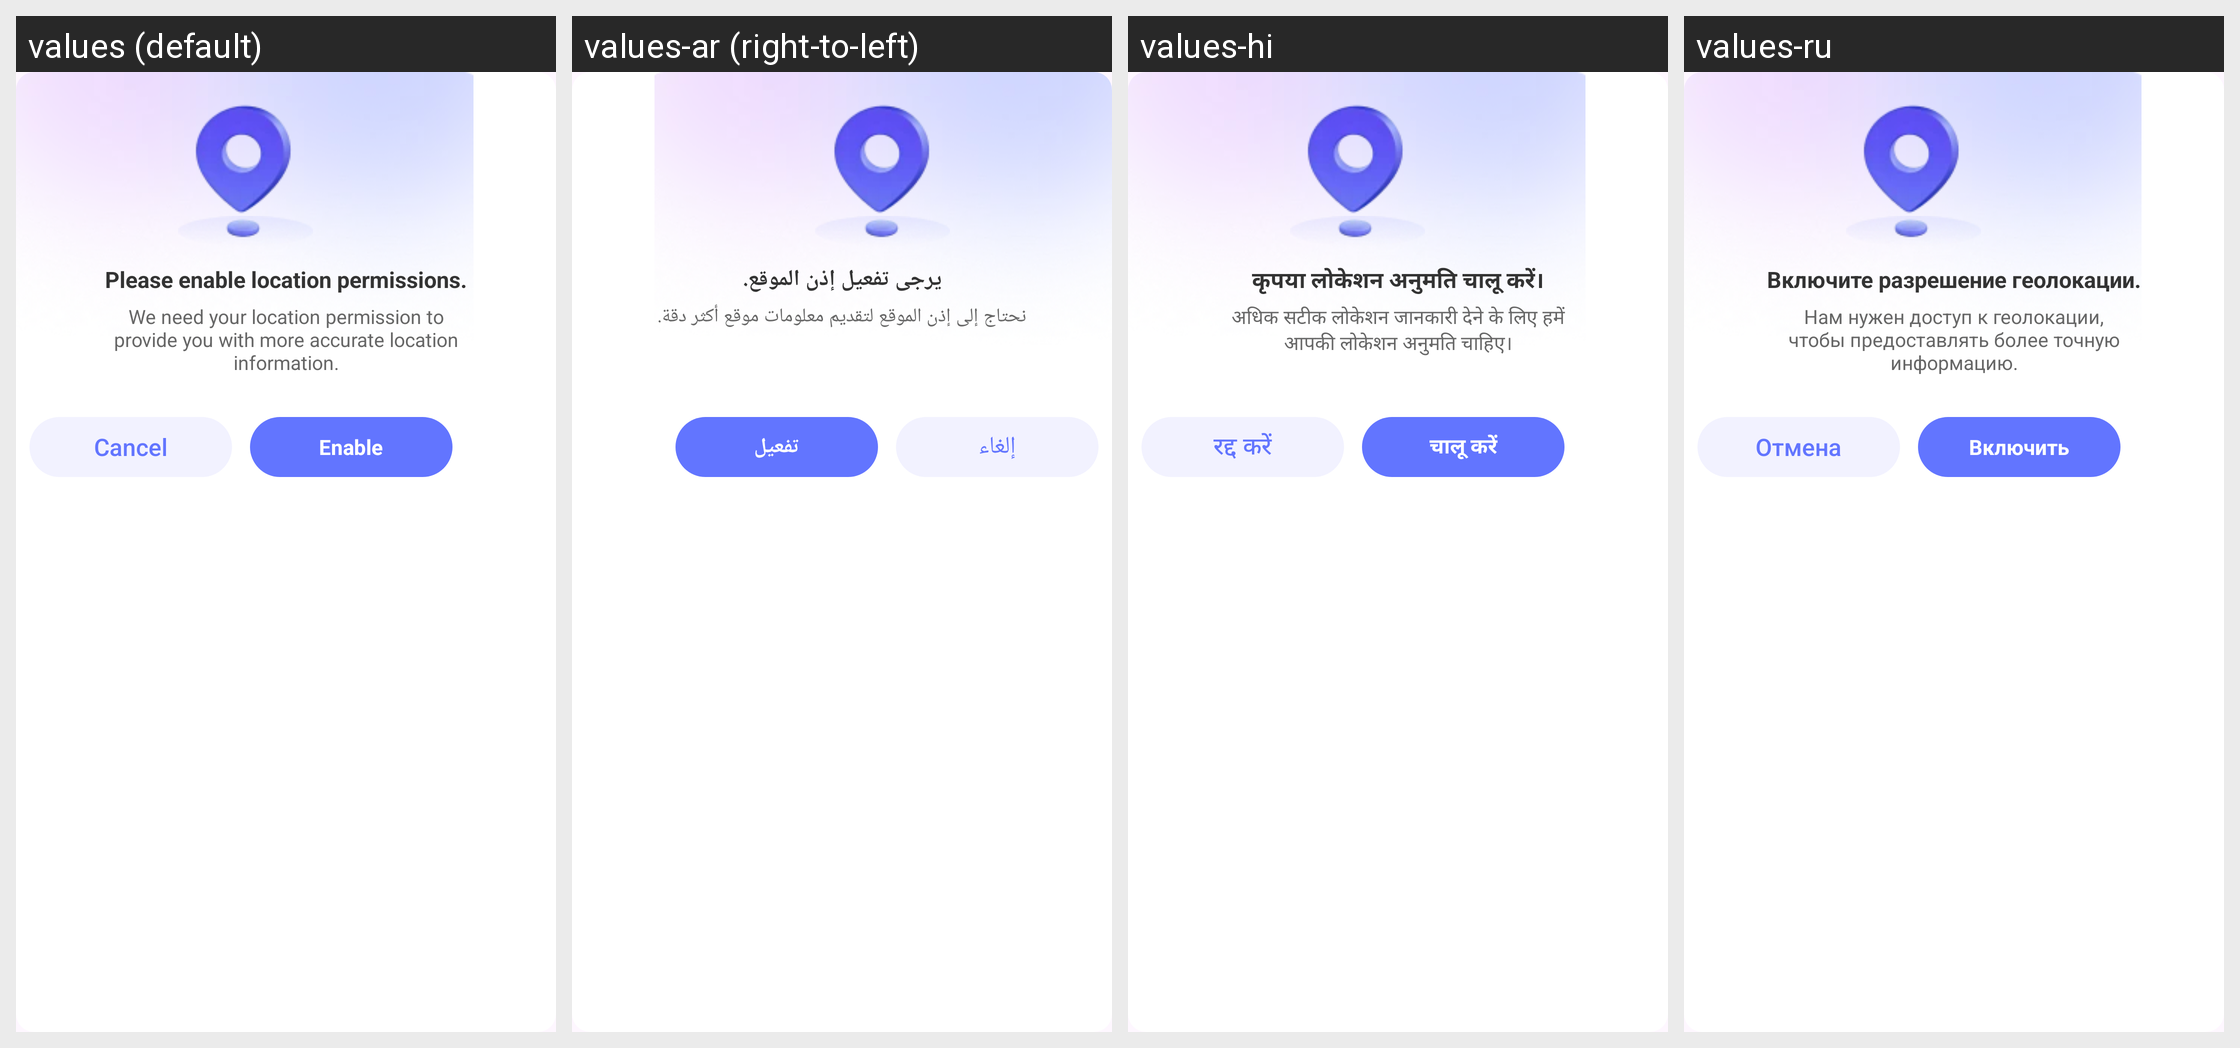

Translations of the strings shown on this Android screen, per locale in the grid:
Android screen res/layout/dialog_location_permission.xml rendered under 4 locales, left to right: values (default), values-ar (right-to-left), values-hi, values-ru. Device: Nexus 5 (rendered at 1080×1920; each locale shown at half size, 540×960, under a caption strip naming it); theme Theme.LCB_Template.
Other locales in the repository, not shown: values-es, values-fr, values-in, values-ja, values-ko, values-pt, values-zh-rCN.
Strings drawn on this screen, with the default value and each locale's value (text and hints the layout hard-codes, and strings that could not be matched under every locale, appear in the picture but are not listed):

permission_dialog_title
  values: Please enable location permissions.
  values-ar: يرجى تفعيل إذن الموقع.
  values-hi: कृपया लोकेशन अनुमति चालू करें।
  values-ru: Включите разрешение геолокации.

permission_dialog_message
  values: We need your location permission to provide you with more accurate location information.
  values-ar: نحتاج إلى إذن الموقع لتقديم معلومات موقع أكثر دقة.
  values-hi: अधिक सटीक लोकेशन जानकारी देने के लिए हमें आपकी लोकेशन अनुमति चाहिए।
  values-ru: Нам нужен доступ к геолокации, чтобы предоставлять более точную информацию.

cancel
  values: Cancel
  values-ar: إلغاء
  values-hi: रद्द करें
  values-ru: Отмена

enable
  values: Enable
  values-ar: تفعيل
  values-hi: चालू करें
  values-ru: Включить
